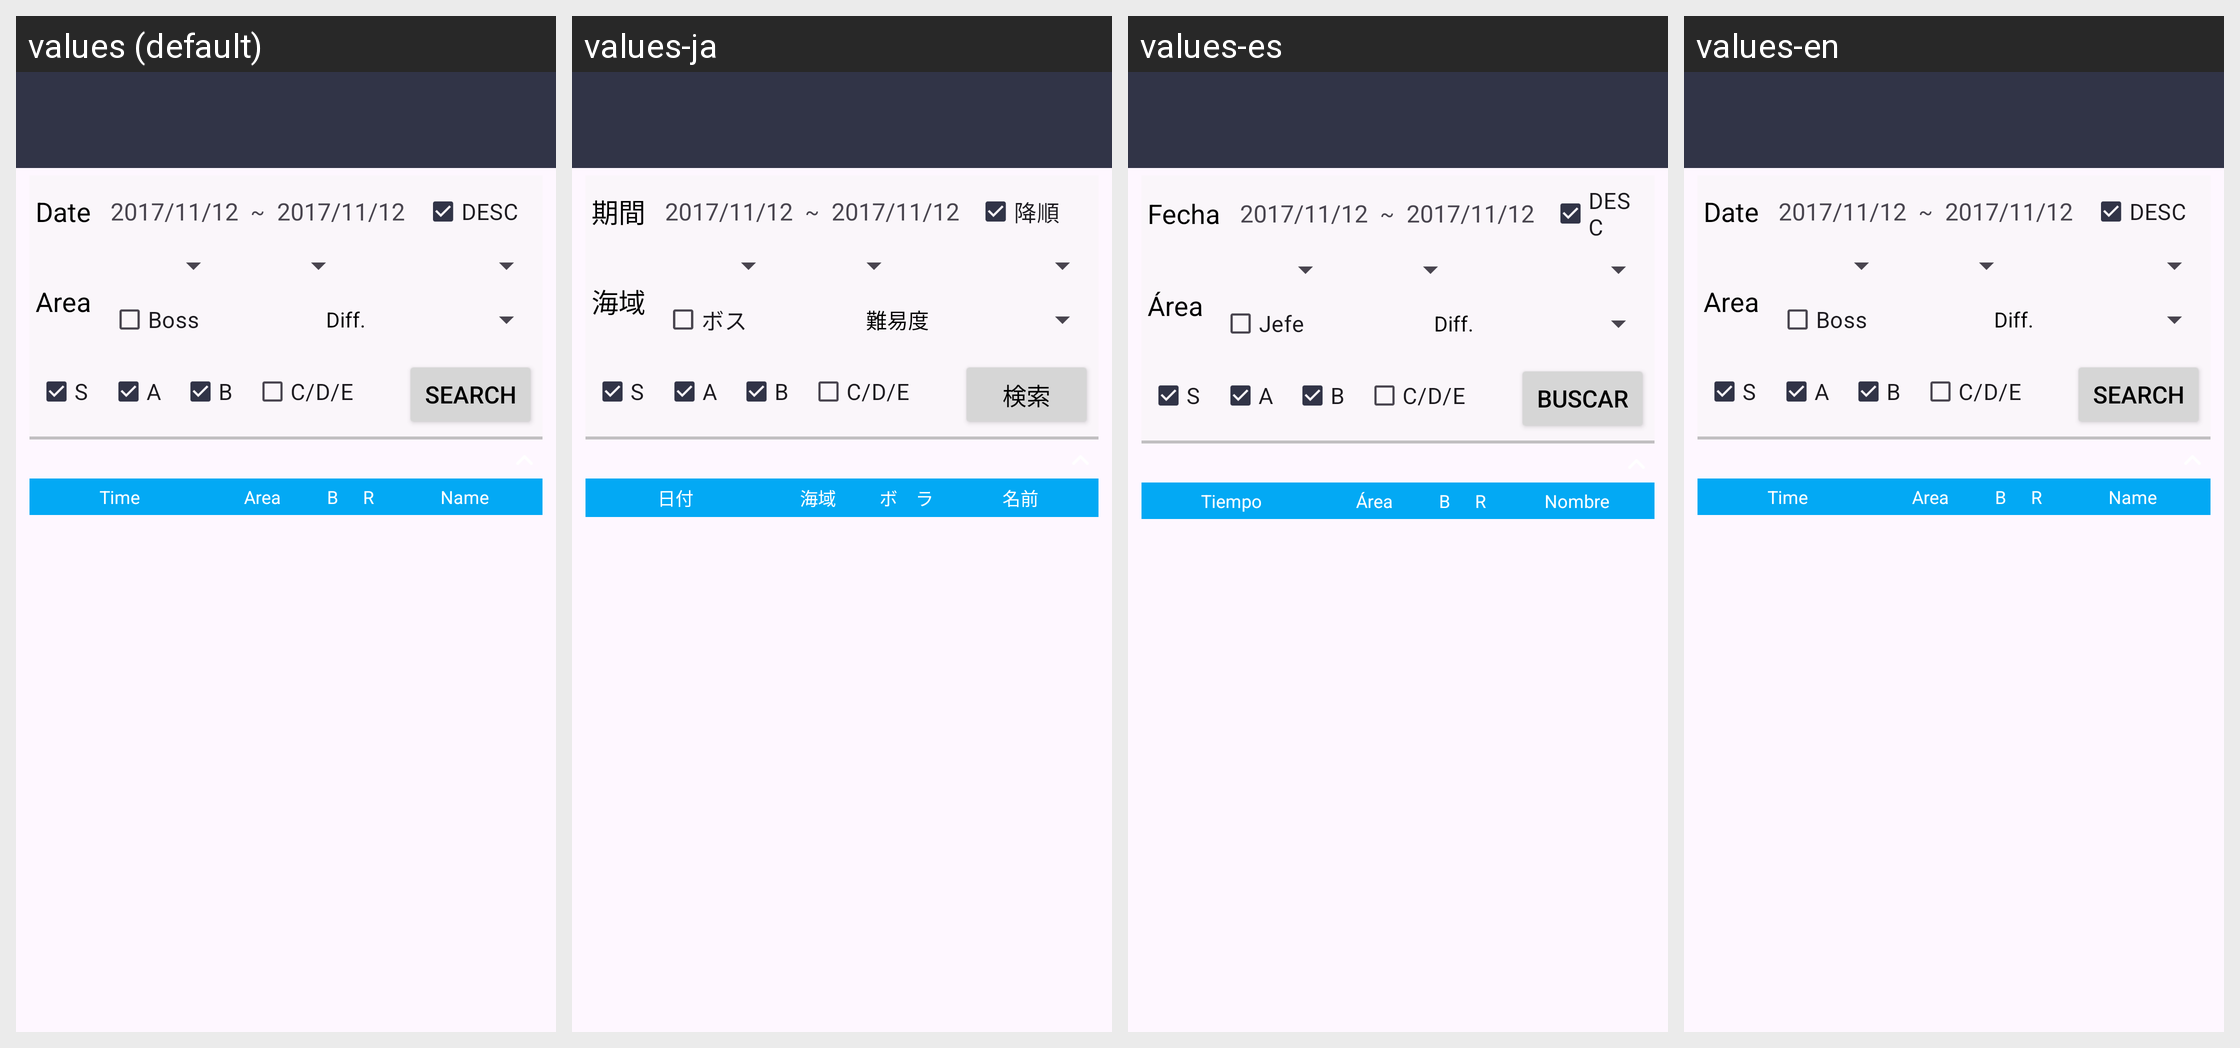

Translations of the strings shown on this Android screen, per locale in the grid:
Android screen res/layout/activity_droplog_list.xml rendered under 4 locales, left to right: values (default), values-ja, values-es, values-en. Device: Nexus 5 (rendered at 1080×1920; each locale shown at half size, 540×960, under a caption strip naming it); theme AppTheme.
Other locales in the repository, not shown: values-ko, values-zh-rCN, values-zh-rTW.
Strings drawn on this screen, with the default value and each locale's value (text and hints the layout hard-codes, and strings that could not be matched under every locale, appear in the picture but are not listed):

droplog_label_date
  values: Date
  values-ja: 期間
  values-es: Fecha
  values-en: Date  [not translated; the default value is used]

droplog_sort_desc
  values: DESC
  values-ja: 降順
  values-es: DESC
  values-en: DESC  [not translated; the default value is used]

droplog_label_area
  values: Area
  values-ja: 海域
  values-es: Área
  values-en: Area  [not translated; the default value is used]

droplog_label_isboss
  values: Boss
  values-ja: ボス
  values-es: Jefe
  values-en: Boss  [not translated; the default value is used]

droplog_label_level
  values: Diff.
  values-ja: 難易度
  values-es: Diff.
  values-en: Diff.  [not translated; the default value is used]

droplog_search
  values: Search
  values-ja: 検索
  values-es: Buscar
  values-en: Search  [not translated; the default value is used]

droplog_item_label_time
  values: Time
  values-ja: 日付
  values-es: Tiempo
  values-en: Time  [not translated; the default value is used]

droplog_item_label_area
  values: Area
  values-ja: 海域
  values-es: Área
  values-en: Area  [not translated; the default value is used]

droplog_item_label_isboss
  values: B
  values-ja: ボ
  values-es: B
  values-en: B  [not translated; the default value is used]

droplog_item_label_rank
  values: R
  values-ja: ラ
  values-es: R
  values-en: R  [not translated; the default value is used]

droplog_item_label_name
  values: Name
  values-ja: 名前
  values-es: Nombre
  values-en: Name  [not translated; the default value is used]
